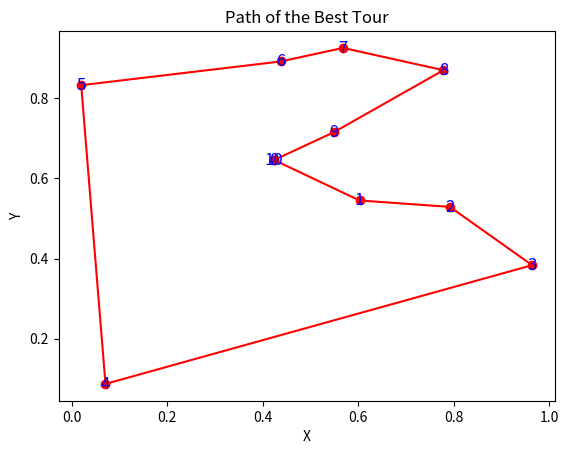

Recreate this plot in Python.
import numpy as np
import random
import math
import time
import matplotlib.pyplot as plt

def distance(city1, city2):
    return np.linalg.norm(city1 - city2)

def total_distance(tour, cities):
    total = 0
    for i in range(len(tour)):
        total += distance(cities[tour[i]], cities[tour[(i + 1) % len(tour)]])
    return total

def initial_tour(num_cities):
    return list(range(num_cities))

def swap(tour):
    new_tour = tour.copy()
    i, j = random.sample(range(len(tour)), 2)
    new_tour[i], new_tour[j] = new_tour[j], new_tour[i]
    return new_tour

def metropolis_hastings(cities, temperature, cooling_rate, M, Ns):
    current_tour = initial_tour(len(cities))
    current_energy = total_distance(current_tour, cities)
    print('Current Energy: ', current_energy)


    best_tour = current_tour
    best_energy = current_energy

    for _ in range(M):

        proposed_tour = swap(current_tour)
        proposed_energy = total_distance(proposed_tour, cities)

        for _ in range(Ns):

            if proposed_energy < current_energy or random.random() < math.exp((current_energy - proposed_energy) / temperature):
                current_tour = proposed_tour
                current_energy = proposed_energy

            if current_energy < best_energy:
                best_tour = current_tour
                best_energy = current_energy

            temperature *= cooling_rate

    return best_tour, best_energy

def plot_path(cities, tour):
    x = [cities[i][0] for i in tour]
    y = [cities[i][1] for i in tour]
    x.append(x[0])
    y.append(y[0])
    plt.plot(x, y, 'ro-')
    plt.xlabel('X')
    plt.ylabel('Y')
    plt.title('Path of the Best Tour')

    # Add numeration
    for i, (xi, yi) in enumerate(zip(x, y)):
        plt.text(xi, yi, str(i), color="blue", fontsize=12, ha='center', va='center')

    plt.show()

if __name__ == "__main__":
    st = time.time()
    np.random.seed(0) 
    num_cities = 10
    cities = np.random.rand(num_cities, 2)

    initial_temperature = 1000
    cooling_rate = 0.995
    M = 10000
    Ns = 1

    best_tour, best_energy = metropolis_hastings(cities, initial_temperature, cooling_rate, M, Ns)

    print("Best tour:", best_tour)
    print("Best energy:", best_energy)
    et = time.time()
    print("Time needed for calculation: %.2f seconds." %(et-st) )

    plot_path(cities, best_tour)